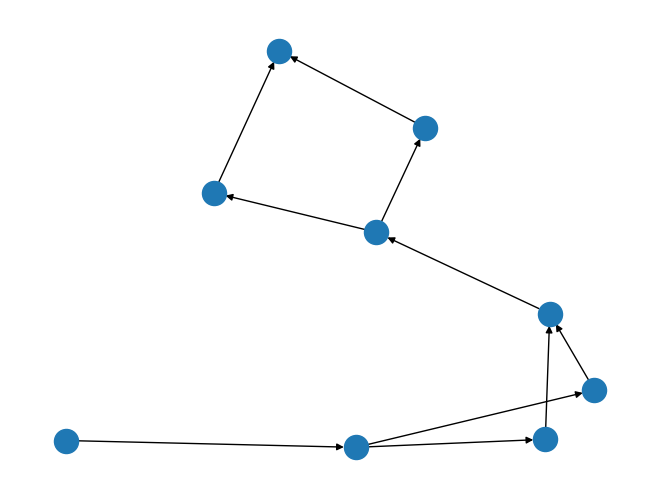

Reproduce this figure in Python.
import re
import networkx as nx
import matplotlib.pyplot as plt

controlStmt = ['if', 'else', 'while', 'for', 'switch', 'do']
data = """
            y = x / 2;
            if(y > 3)
                x = x - y;
            else
                x = x + y;
            z = x - 4;
            if(z > 0)
                x = x / 2;
            else 
                x = x * 2;
            z = z - 1;
        """


def buildCFG(data):
    statment = data.split(";")
    for i in range(0, len(statment)):
        statment[i] = statment[i].strip()
        for cntrl in controlStmt:
            if cntrl in statment[i]:
                temp = statment[i].split('\n')
                temp[1] = temp[1].strip()
                statment[i] = temp[0] + ':' + temp[1]

    del statment[-1]
    cfg = nx.DiGraph()

    cntrlFlg = 0
    for i in range(0, len(statment)):
        for cntrl in controlStmt:
            if cntrl in statment[i]:
                if cntrl in ['if', 'while', 'for', 'switch']:
                    temp = []
                    temp = statment[i].split(':')
                    cfg.add_node(temp[0])
                    cfg.add_node(temp[1])

                    cntrlFlg = 1;
                    break
                if cntrl == 'else':
                    cfg.add_node(statment[i])
                    cntrlFlg = 1;
                    break
        if cntrlFlg == 0:
            cfg.add_node(statment[i])
        cntrlFlg = 0

    ifFlg = 0
    elseFlg = 0
    emptyElse = 0

    for i in range(1, len(statment)):
        for cntrl in controlStmt:
            if cntrl in statment[i]:
                if cntrl in ['if', 'while', 'for', 'switch']:
                    statment[i] = statment[i].replace('if(', '')
                    statment[i] = statment[i].replace(')', '')
                    temp = []
                    temp = statment[i].split(':')
                    ifPart = 'if(' + temp[0] + ')'
                    ifBody = temp[1]
                    cfg.add_edge(statment[i - 1], ifPart)
                    print(statment[i - 1], ifPart)
                    cfg.add_edge(ifPart, ifBody)
                    print(ifPart, ifBody)
                    ifFlg = 1
                    break
                if cntrl is 'else':
                    cfg.add_edge(ifPart, statment[i])
                    print(ifPart, statment[i])
                    elsePart = statment[i]
                    elseFlg = 1
                    break
        if ifFlg == 0 and elseFlg == 0:
            if emptyElse == 1:
                cfg.add_edge(ifPart, statment[i])
                print(ifPart, statment[i])
            else:
                cfg.add_edge(statment[i - 1], statment[i])
                print(statment[i - 1], statment[i])
        if ifFlg == 1:
            ifFlg = 0
            if 'else' not in statment[i + 1]:
                cfg.add_edge(ifBody, statment[i + 1])
                print(ifBody, statment[i + 1])
                emptyElse = 1
            else:
                cfg.add_edge(ifBody, statment[i + 2])
                print(ifBody, statment[i + 2])
        if elseFlg == 1:
            cfg.add_edge(elsePart, statment[i + 1])
            print(elsePart, statment[i + 1])
            elseFlg = 0
    return cfg


def cyclomaticComplexity(cfg):
    nodeCount = cfg.number_of_nodes()
    edgeCount = cfg.number_of_edges()
    cc = edgeCount - nodeCount + 2
    print('\nCyclomatic Complexity of Code: ', cc)


def cfgGUI(cfg):
    nx.draw(cfg)
    plt.savefig('cfg.png')
    plt.show()


def showEdges(cfg):
    for e in cfg.edges:
        print(e)


def showNodes(cfg):
    for n in cfg.nodes:
        print(n)


cfg = nx.DiGraph
cfg = buildCFG(data)
cyclomaticComplexity(cfg)

cfgGUI(cfg)
edgeList = list(nx.bfs_edges(cfg, 'y = x / 2'))
print(cfg.edges('if(y > 3)'))
print('\n')
for e in edgeList:
    print(e)
